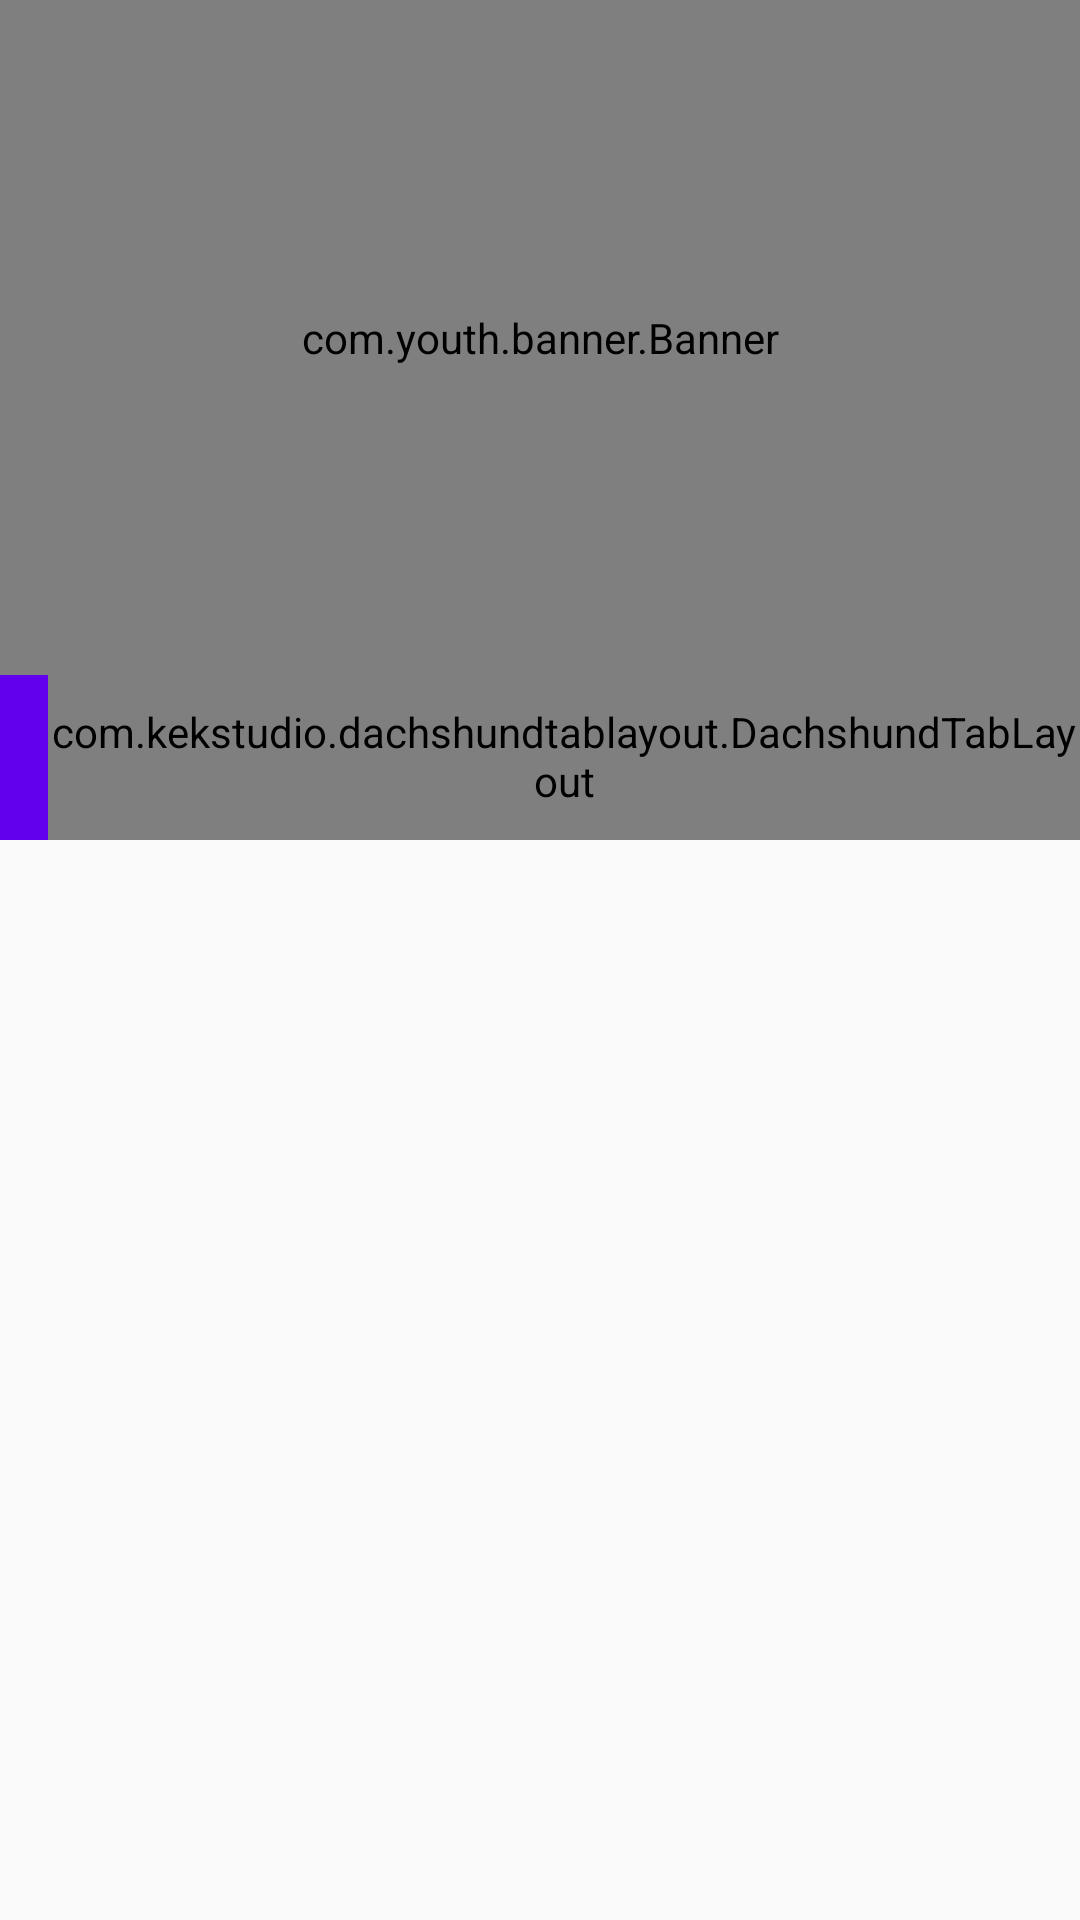

Produce the Android XML layout that renders to this screen, including the resource entries it uses.
<!-- AndroidManifest.xml: application theme AppTheme -->
<!-- res/layout/activity_main.xml -->
<?xml version="1.0" encoding="utf-8"?>
<android.support.v4.widget.DrawerLayout
    xmlns:android="http://schemas.android.com/apk/res/android"
    xmlns:app="http://schemas.android.com/apk/res-auto"
    xmlns:tools="http://schemas.android.com/tools"
    android:id="@+id/mainActivity"
    android:layout_width="match_parent"
    android:layout_height="match_parent"
    tools:context=".module.main.MainActivity">

    <android.support.design.widget.CoordinatorLayout
        android:layout_width="match_parent"
        android:layout_height="match_parent">
        <android.support.design.widget.AppBarLayout
            android:id="@+id/main_appbar"
            android:layout_width="match_parent"
            android:layout_height="280dp">
            <android.support.design.widget.CollapsingToolbarLayout
                android:layout_width="match_parent"
                android:layout_height="match_parent"
                android:minHeight="?attr/actionBarSize"
                app:contentScrim="?attr/colorPrimary"
                app:layout_scrollFlags="scroll|exitUntilCollapsed|snap">
                <com.youth.banner.Banner
                    android:id="@+id/main_banner"
                    android:layout_width="match_parent"
                    android:layout_height="225dp"
                    app:layout_collapseMode="parallax"/>
                <android.support.v7.widget.Toolbar
                    android:id="@+id/main_toolbar"
                    android:layout_width="match_parent"
                    android:layout_height="?attr/actionBarSize"
                    android:layout_gravity="bottom"
                    app:layout_collapseMode="pin">
                    <com.kekstudio.dachshundtablayout.DachshundTabLayout
                        android:id="@+id/main_tab"
                        style="@style/MyCustomTabLayout"
                        android:layout_width="match_parent"
                        android:layout_height="?attr/actionBarSize"
                        app:tabMode="scrollable"
                        app:tabGravity="center"/>


                </android.support.v7.widget.Toolbar>
            </android.support.design.widget.CollapsingToolbarLayout>
        </android.support.design.widget.AppBarLayout>

        <android.support.v4.view.ViewPager
            android:id="@+id/main_vp"
            android:layout_width="match_parent"
            android:layout_height="match_parent"
            app:layout_behavior="@string/appbar_scrolling_view_behavior"/>
    </android.support.design.widget.CoordinatorLayout>

    <android.support.design.widget.NavigationView
        android:id="@+id/nav_view"
        android:layout_width="match_parent"
        android:layout_height="match_parent"
        android:layout_gravity="start"/>


</android.support.v4.widget.DrawerLayout>
<!-- resources referenced by this layout -->
<resources>
  <style name="MyCustomTabLayout" parent="Widget.Design.TabLayout">
          <item name="tabIndicatorColor">#FDFDFD</item>
          <item name="tabIndicatorHeight">0dp</item>
          <item name="tabBackground">@android:color/transparent</item>
          <item name="tabTextAppearance">@style/CustomTabTextAppearance</item>
          <item name="tabSelectedTextColor">#FDFDFD</item>
      </style>
  <style name="AppTheme" parent="Theme.AppCompat.Light.NoActionBar">
          
          <item name="colorPrimary">@color/colorPrimary</item>
          <item name="colorPrimaryDark">@color/colorPrimaryDark</item>
          <item name="colorAccent">@color/colorAccent</item>
      </style>
  <style name="CustomTabTextAppearance" parent="TextAppearance.Design.Tab">
          <item name="android:textSize">14sp</item>
          <item name="android:textColor">#D3D3D2</item>
          <item name="android:textStyle">bold</item>
          <item name="textAllCaps">false</item>
      </style>
  <!-- not gathered from this repository: default colours our renderer supplied (Android Studio template values) -->
  <color name="colorPrimary">#FF6200EE</color>
  <color name="colorPrimaryDark">#FF3700B3</color>
  <color name="colorAccent">#FF03DAC5</color>
</resources>
